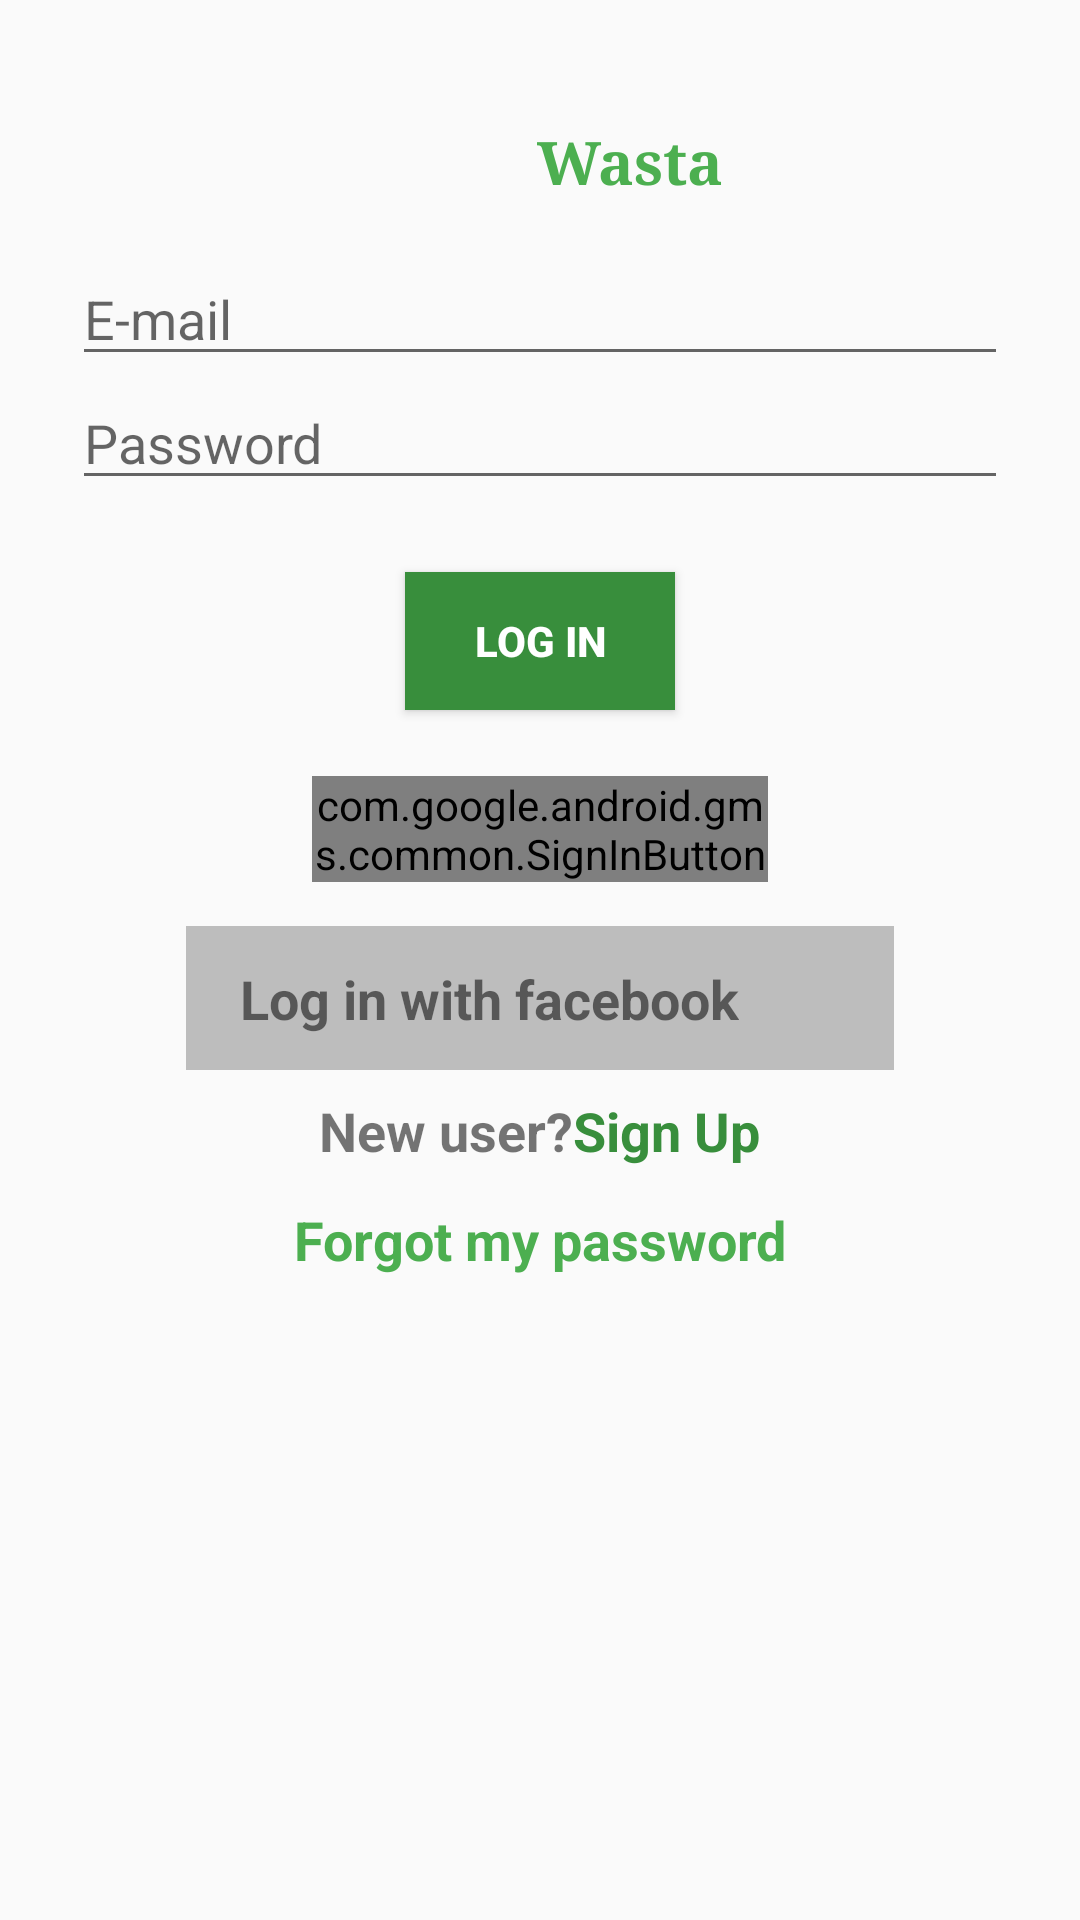

This screen was rendered from an Android layout file. Write that file and the resources it references.
<!-- AndroidManifest.xml: application theme AppTheme -->
<!-- res/layout/activity_log_in.xml -->
<?xml version="1.0" encoding="utf-8"?>
<LinearLayout xmlns:android="http://schemas.android.com/apk/res/android"
    xmlns:app="http://schemas.android.com/apk/res-auto"
    xmlns:tools="http://schemas.android.com/tools"
    android:layout_width="match_parent"
    android:layout_height="match_parent"
    android:padding="24dp"
    tools:context=".LogIn"
    android:orientation="vertical">

    <LinearLayout
        android:layout_width="match_parent"
        android:layout_height="wrap_content"
        android:gravity="center"
        android:orientation="horizontal"
        tools:ignore="UseCompoundDrawables">

        <ImageView
            android:layout_width="60dp"
            android:layout_height="60dp"
            android:contentDescription="@string/app_name"
            android:src="@drawable/wasta2"/>
        <TextView
            android:layout_width="66dp"
            android:layout_height="60dp"
            android:fontFamily="serif"
            android:gravity="center"
            android:text="@string/app_name"
            android:textColor="@color/colorPrimary"
            android:textSize="20sp"
            android:textStyle="bold"
            tools:targetApi="jelly_bean" />
    </LinearLayout>

    <EditText
        android:layout_width="match_parent"
        android:layout_height="wrap_content"
        android:hint="@string/e_mail"
        android:importantForAutofill="no"
        android:inputType="textEmailAddress"
        tools:targetApi="o" />

    <EditText
        android:layout_width="match_parent"
        android:layout_height="wrap_content"
        android:layout_marginBottom="16dp"
        android:hint="@string/password"
        android:importantForAutofill="no"
        android:inputType="textPassword"
        tools:targetApi="o" />

    <Button
        android:layout_width="90dp"
        android:layout_height="46dp"
        android:layout_gravity="center"
        android:layout_marginTop="8dp"
        android:layout_marginLeft="110dp"
        android:layout_marginRight="110dp"
        android:layout_marginBottom="16dp"
        android:background="@color/colorPrimaryDark"
        android:text="@string/log_in"
        android:textColor="@color/colorText"
        android:textSize="14sp"
        android:textStyle="bold" />

    <LinearLayout
        android:layout_width="236dp"
        android:layout_height="48dp"
        android:layout_gravity="center"
        android:layout_marginLeft="36dp"
        android:layout_marginRight="36dp"
        android:padding="6dp">

        <com.google.android.gms.common.SignInButton
            android:id="@+id/sign_in_button"
            android:layout_width="match_parent"
            android:layout_height="wrap_content"
            android:layout_marginLeft="36dp"
            android:layout_marginRight="36dp"
            />

    </LinearLayout>

    <LinearLayout
        android:layout_width="236dp"
        android:layout_height="48dp"
        android:layout_gravity="center"
        android:layout_marginTop="8dp"
        android:background="@color/colorDivider"
        android:clickable="true"
        android:focusable="true"
        android:padding="8dp">

        <ImageView
            android:layout_width="wrap_content"
            android:layout_height="wrap_content"
            android:layout_marginStart="4dp"
            android:layout_marginLeft="6dp"
            android:layout_marginEnd="6dp"
            android:layout_marginRight="4dp"
            android:contentDescription="@string/log_in_with_facebook"
            android:src="@drawable/fcb" />

        <TextView
            android:layout_width="wrap_content"
            android:layout_height="wrap_content"
            android:paddingTop="4dp"
            android:text="@string/log_in_with_facebook"
            android:textSize="18sp"
            android:textStyle="bold"
            android:id="@+id/facebook"/>
    </LinearLayout>

    <RelativeLayout
        android:layout_width="match_parent"
        android:layout_height="wrap_content"
        android:layout_margin="8dp"
        android:gravity="center">

        <TextView
            android:id="@+id/tv1"
            android:layout_width="wrap_content"
            android:layout_height="wrap_content"
            android:text="@string/new_user"
            android:textSize="18sp"
            android:textStyle="bold" />

        <TextView
            android:layout_width="wrap_content"
            android:layout_height="wrap_content"
            android:layout_toEndOf="@id/tv1"
            android:layout_toRightOf="@id/tv1"
            android:clickable="true"
            android:focusable="true"
            android:text="@string/sign_up"
            android:textColor="@color/colorPrimaryDark"
            android:textSize="18sp"
            android:textStyle="bold" />
    </RelativeLayout>

    <TextView
        android:layout_width="match_parent"
        android:layout_height="wrap_content"
        android:layout_margin="4dp"
        android:clickable="true"
        android:focusable="true"
        android:gravity="center"
        android:text="@string/forgot_my_password"
        android:textColor="@color/colorPrimary"
        android:textSize="18sp"
        android:textStyle="bold" />
</LinearLayout>
<!-- resources referenced by this layout -->
<resources>
  <color name="colorDivider">#BDBDBD</color>
  <color name="colorPrimary">#4caf50</color>
  <color name="colorPrimaryDark">#388e3c</color>
  <color name="colorText">#FFFFFF</color>
  <string name="app_name">Wasta</string>
  <string name="e_mail">E-mail</string>
  <string name="forgot_my_password">Forgot my password</string>
  <string name="log_in">log in</string>
  <string name="log_in_with_facebook">Log in with facebook</string>
  <string name="new_user">New user?</string>
  <string name="password">Password</string>
  <string name="sign_up"> Sign Up</string>
  <style name="AppTheme" parent="Theme.AppCompat.Light.DarkActionBar">
          
          <item name="colorPrimary">@color/colorPrimary</item>
          <item name="colorPrimaryDark">@color/colorPrimaryDark</item>
          <item name="colorAccent">@color/colorAccent</item>
  
      </style>
  <color name="colorAccent">#448aff</color>
</resources>
